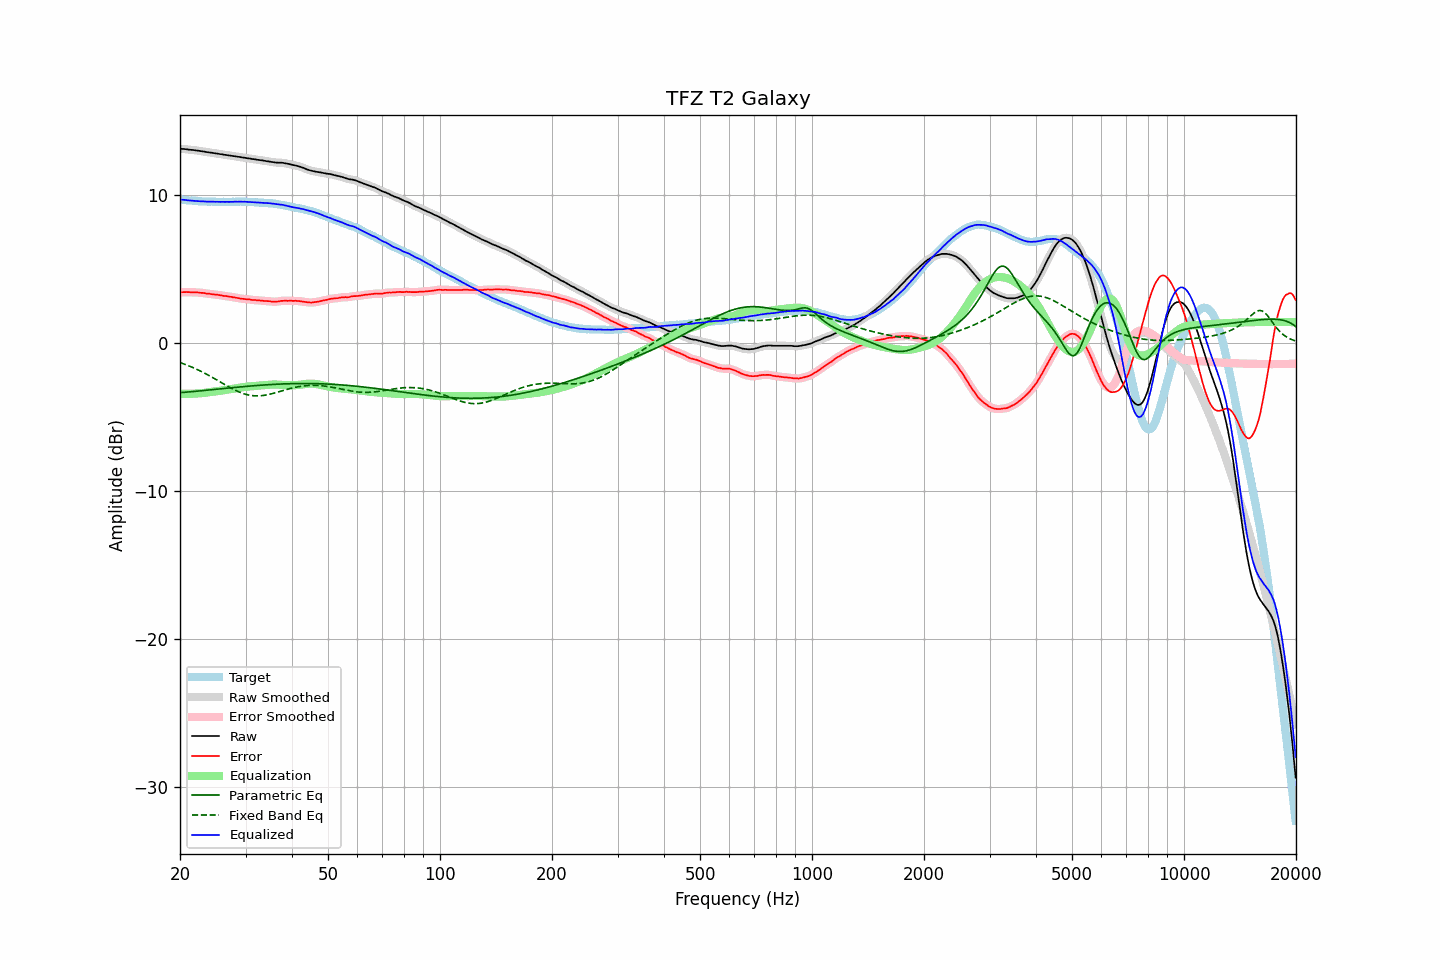

The data file committed next to this chart (first rows):
frequency, raw, error, smoothed, error_smoothed, equalization, parametric_eq, fixed_band_eq, equalized_raw, equalized_smoothed, target
20.00, 13.12, 3.43, 13.12, 3.42, -3.43, -3.36, -1.32, 9.69, 9.69, 9.70
20.20, 13.11, 3.43, 13.12, 3.43, -3.43, -3.35, -1.36, 9.68, 9.68, 9.69
20.40, 13.11, 3.44, 13.11, 3.44, -3.43, -3.34, -1.40, 9.68, 9.68, 9.68
20.61, 13.10, 3.44, 13.10, 3.44, -3.44, -3.33, -1.44, 9.67, 9.67, 9.67
20.81, 13.09, 3.45, 13.09, 3.44, -3.44, -3.32, -1.48, 9.66, 9.65, 9.65
21.02, 13.07, 3.44, 13.08, 3.44, -3.43, -3.31, -1.52, 9.64, 9.64, 9.64
21.23, 13.06, 3.44, 13.06, 3.43, -3.43, -3.30, -1.57, 9.63, 9.63, 9.63
21.44, 13.05, 3.42, 13.05, 3.42, -3.43, -3.29, -1.61, 9.62, 9.62, 9.64
21.66, 13.04, 3.43, 13.04, 3.42, -3.43, -3.28, -1.66, 9.62, 9.62, 9.62
21.87, 13.03, 3.42, 13.03, 3.42, -3.42, -3.27, -1.71, 9.61, 9.61, 9.62
22.09, 13.01, 3.42, 13.02, 3.42, -3.42, -3.26, -1.76, 9.60, 9.60, 9.60
22.31, 13.00, 3.42, 13.00, 3.41, -3.41, -3.25, -1.81, 9.59, 9.59, 9.59
22.54, 12.98, 3.41, 12.98, 3.40, -3.40, -3.24, -1.86, 9.58, 9.58, 9.58
22.76, 12.96, 3.39, 12.97, 3.40, -3.39, -3.23, -1.91, 9.57, 9.57, 9.58
22.99, 12.95, 3.39, 12.95, 3.38, -3.38, -3.22, -1.97, 9.57, 9.57, 9.57
23.22, 12.93, 3.38, 12.93, 3.37, -3.37, -3.21, -2.02, 9.56, 9.56, 9.56
23.45, 12.91, 3.35, 12.91, 3.36, -3.36, -3.20, -2.08, 9.56, 9.56, 9.57
23.69, 12.89, 3.34, 12.89, 3.34, -3.34, -3.19, -2.14, 9.55, 9.55, 9.56
23.92, 12.88, 3.34, 12.88, 3.32, -3.33, -3.18, -2.19, 9.55, 9.55, 9.55
24.16, 12.86, 3.31, 12.87, 3.31, -3.31, -3.17, -2.25, 9.55, 9.55, 9.56
24.40, 12.85, 3.30, 12.85, 3.30, -3.30, -3.15, -2.31, 9.55, 9.55, 9.56
24.65, 12.83, 3.29, 12.83, 3.28, -3.29, -3.14, -2.38, 9.55, 9.55, 9.55
24.89, 12.81, 3.27, 12.82, 3.27, -3.27, -3.13, -2.44, 9.54, 9.54, 9.55
25.14, 12.80, 3.27, 12.80, 3.26, -3.26, -3.12, -2.50, 9.54, 9.54, 9.54
25.39, 12.78, 3.25, 12.78, 3.25, -3.24, -3.11, -2.56, 9.54, 9.54, 9.54
25.65, 12.76, 3.23, 12.77, 3.23, -3.23, -3.10, -2.63, 9.53, 9.54, 9.54
25.91, 12.75, 3.22, 12.75, 3.21, -3.21, -3.09, -2.69, 9.54, 9.54, 9.54
26.16, 12.73, 3.19, 12.73, 3.19, -3.20, -3.08, -2.75, 9.54, 9.54, 9.55
26.43, 12.71, 3.18, 12.72, 3.18, -3.18, -3.07, -2.82, 9.53, 9.54, 9.54
26.69, 12.70, 3.17, 12.70, 3.16, -3.16, -3.06, -2.88, 9.54, 9.54, 9.54
26.96, 12.68, 3.15, 12.68, 3.15, -3.15, -3.05, -2.94, 9.54, 9.54, 9.54
27.23, 12.66, 3.13, 12.67, 3.13, -3.13, -3.03, -3.00, 9.53, 9.54, 9.54
27.50, 12.65, 3.12, 12.65, 3.11, -3.11, -3.02, -3.06, 9.54, 9.54, 9.54
27.77, 12.63, 3.09, 12.64, 3.10, -3.09, -3.01, -3.12, 9.54, 9.54, 9.55
28.05, 12.62, 3.09, 12.62, 3.08, -3.07, -3.00, -3.17, 9.55, 9.54, 9.54
28.33, 12.60, 3.06, 12.60, 3.06, -3.06, -2.99, -3.22, 9.55, 9.55, 9.55
28.62, 12.58, 3.04, 12.59, 3.04, -3.04, -2.98, -3.27, 9.55, 9.55, 9.55
28.90, 12.57, 3.02, 12.57, 3.01, -3.02, -2.97, -3.32, 9.55, 9.55, 9.56
29.19, 12.55, 3.00, 12.55, 3.00, -3.00, -2.96, -3.36, 9.55, 9.55, 9.56
29.48, 12.53, 2.99, 12.54, 2.98, -2.99, -2.95, -3.40, 9.54, 9.55, 9.55
29.78, 12.52, 2.98, 12.52, 2.97, -2.97, -2.94, -3.44, 9.55, 9.54, 9.55
30.08, 12.50, 2.96, 12.50, 2.96, -2.96, -2.93, -3.47, 9.54, 9.54, 9.55
30.38, 12.48, 2.96, 12.49, 2.95, -2.95, -2.92, -3.50, 9.53, 9.54, 9.53
30.68, 12.47, 2.95, 12.47, 2.94, -2.94, -2.91, -3.52, 9.53, 9.53, 9.53
30.99, 12.45, 2.93, 12.45, 2.93, -2.93, -2.90, -3.54, 9.52, 9.52, 9.53
31.30, 12.43, 2.91, 12.44, 2.92, -2.92, -2.90, -3.56, 9.51, 9.52, 9.53
31.61, 12.42, 2.91, 12.42, 2.90, -2.91, -2.89, -3.57, 9.51, 9.51, 9.52
31.93, 12.40, 2.91, 12.40, 2.90, -2.90, -2.88, -3.57, 9.51, 9.51, 9.50
32.24, 12.38, 2.88, 12.39, 2.89, -2.89, -2.87, -3.57, 9.50, 9.50, 9.51
32.57, 12.37, 2.89, 12.37, 2.88, -2.88, -2.86, -3.57, 9.49, 9.49, 9.49
32.89, 12.35, 2.87, 12.35, 2.87, -2.87, -2.85, -3.57, 9.48, 9.49, 9.49
33.22, 12.34, 2.87, 12.34, 2.86, -2.86, -2.85, -3.56, 9.48, 9.48, 9.48
33.55, 12.32, 2.85, 12.32, 2.85, -2.85, -2.84, -3.54, 9.47, 9.47, 9.48
33.89, 12.30, 2.84, 12.30, 2.84, -2.84, -2.83, -3.52, 9.46, 9.46, 9.47
34.23, 12.28, 2.84, 12.29, 2.84, -2.83, -2.82, -3.50, 9.45, 9.46, 9.45
34.57, 12.27, 2.83, 12.27, 2.83, -2.82, -2.82, -3.48, 9.45, 9.45, 9.45
34.92, 12.25, 2.83, 12.25, 2.82, -2.81, -2.81, -3.46, 9.44, 9.44, 9.43
35.27, 12.23, 2.79, 12.24, 2.80, -2.80, -2.80, -3.43, 9.43, 9.43, 9.45
35.62, 12.22, 2.81, 12.22, 2.79, -2.80, -2.80, -3.40, 9.42, 9.42, 9.42
35.97, 12.20, 2.79, 12.20, 2.79, -2.80, -2.79, -3.37, 9.40, 9.40, 9.42
... 635 more rows
